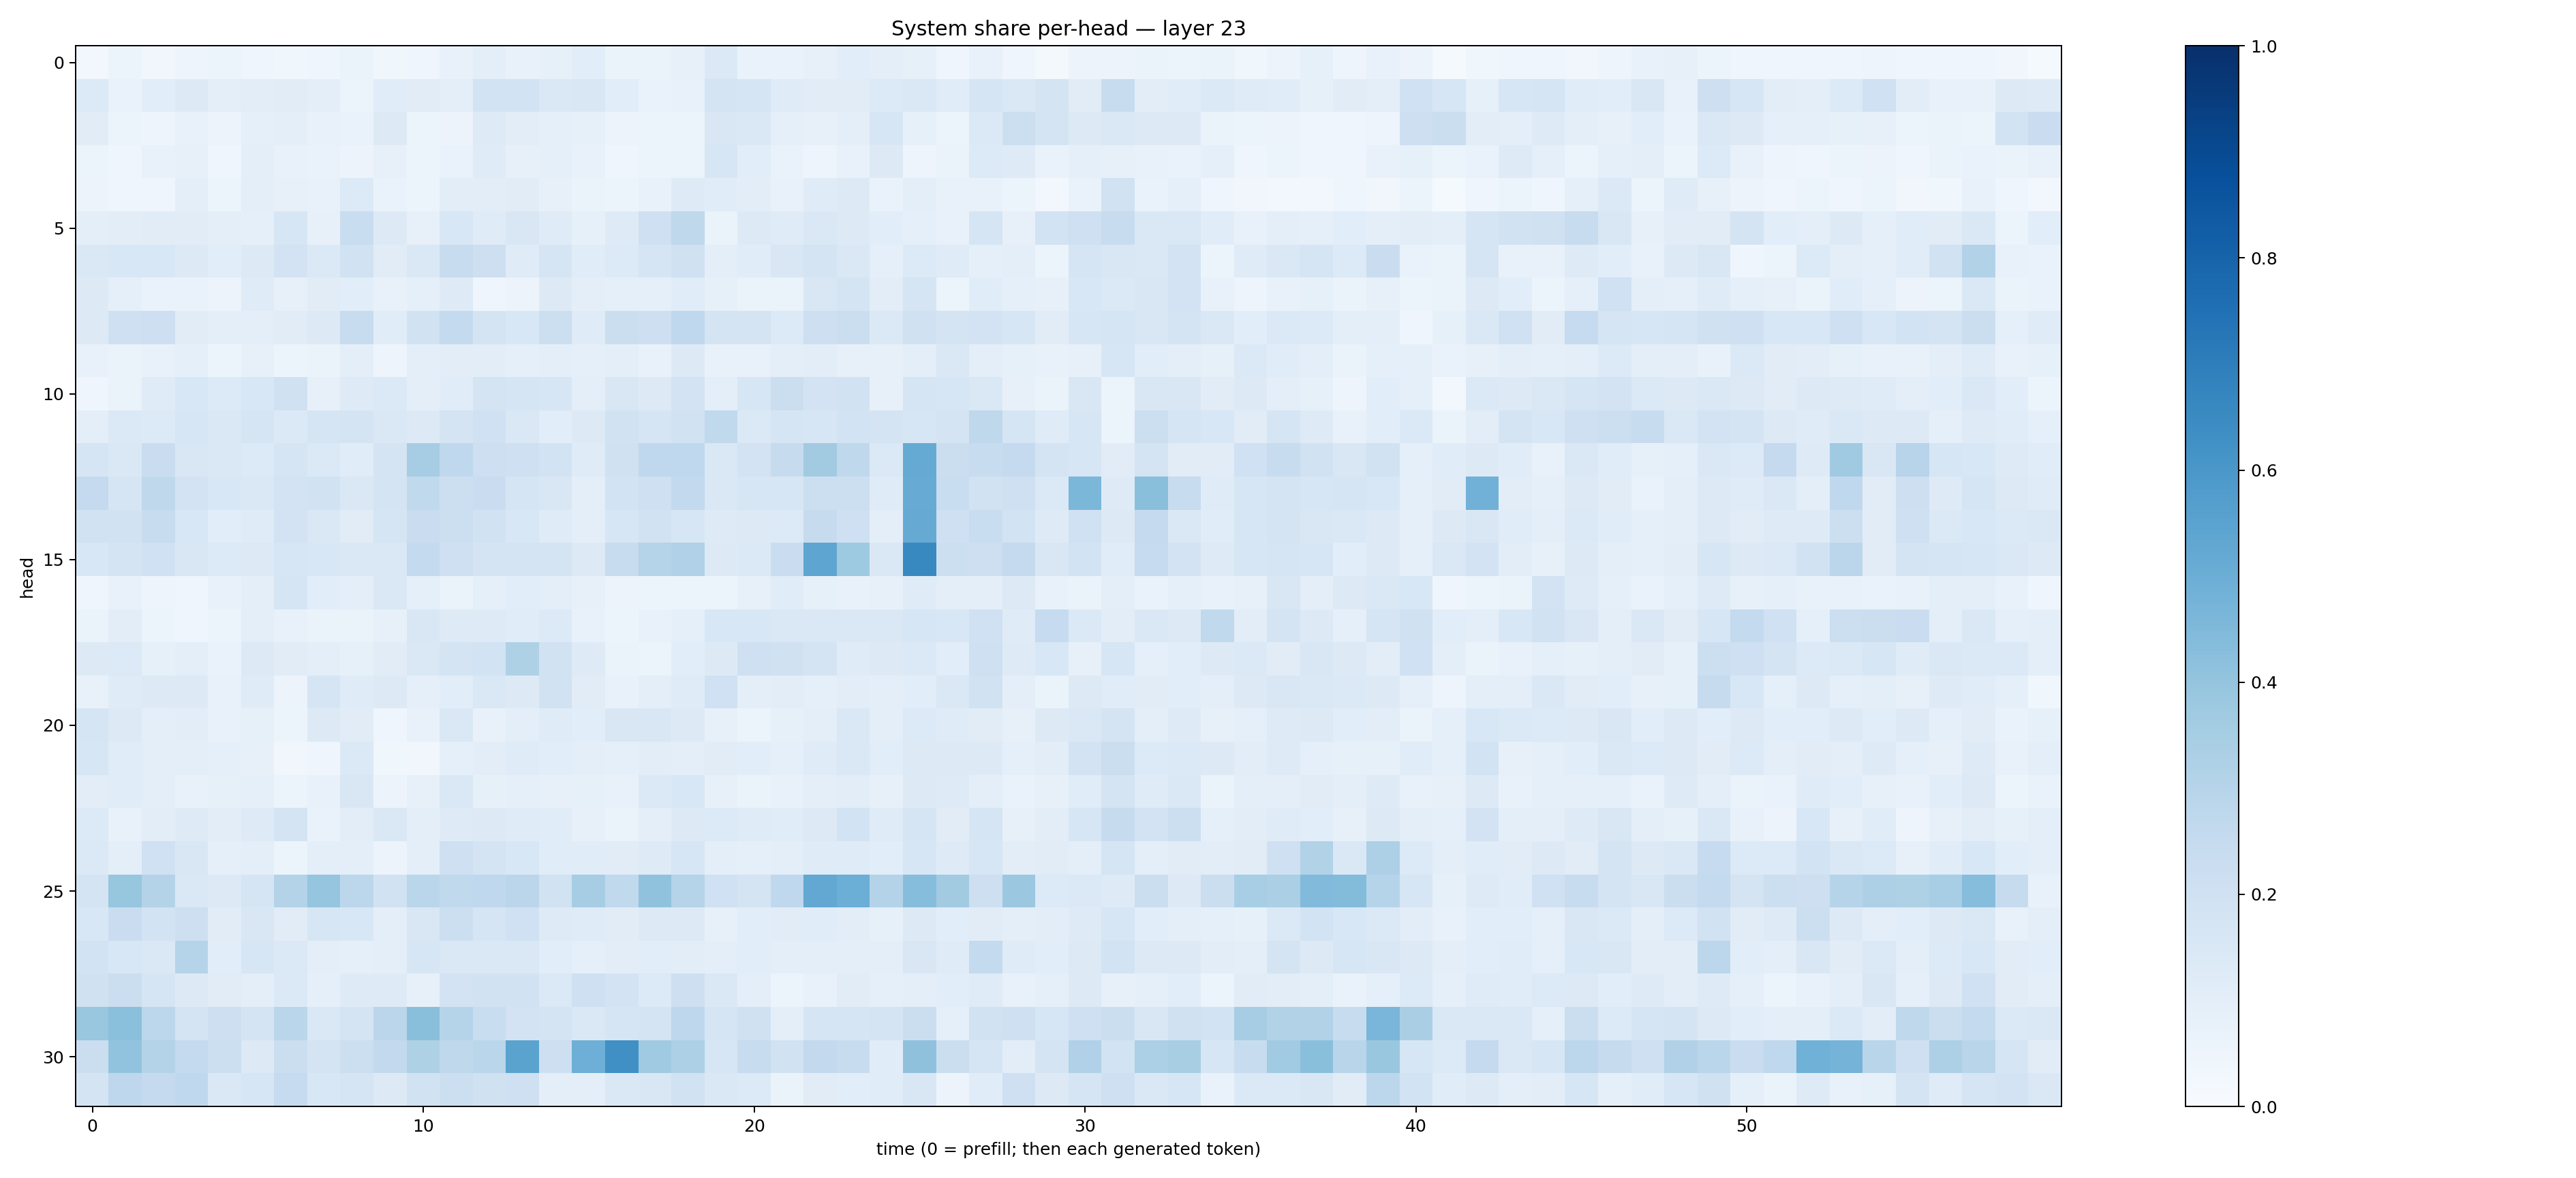

Data behind this chart, as committed beside it:
0.027122673, 0.052559786, 0.034985695, 0.047502138, 0.06099391, 0.046619356, 0.03566574, 0.04014958, 0.06370905, 0.038469173, 0.039890908, 0.07340537, 0.09981571, 0.07141883, 0.082351275, 0.10768993, 0.064191565, 0.06522957, 0.07940516, 0.13770427, 0.06761935, 0.06790985, 0.07816778, 0.10578944
0.1338, 0.06813, 0.1075, 0.131, 0.09586, 0.104, 0.1106, 0.09526, 0.06021, 0.115, 0.1107, 0.09564, 0.1861, 0.1859, 0.1455, 0.1504, 0.1087, 0.06647, 0.07174, 0.1773, 0.1656, 0.118, 0.1126, 0.1121
0.1111, 0.06237, 0.05065, 0.07735, 0.05771, 0.08904, 0.09855, 0.07336, 0.06715, 0.1284, 0.06064, 0.05634, 0.1227, 0.103, 0.08857, 0.08223, 0.05779, 0.05125, 0.05182, 0.1511, 0.1454, 0.0921, 0.08158, 0.09498
0.06056, 0.04168, 0.0731, 0.07902, 0.04359, 0.09478, 0.07351, 0.06653, 0.05749, 0.08161, 0.05469, 0.06646, 0.1201, 0.08058, 0.08831, 0.07686, 0.04319, 0.05139, 0.06103, 0.1628, 0.1065, 0.06941, 0.04771, 0.07113
0.05481, 0.04636, 0.04446, 0.1006, 0.06101, 0.09918, 0.08098, 0.07229, 0.135, 0.06984, 0.05114, 0.1027, 0.1028, 0.1111, 0.08038, 0.06302, 0.05158, 0.07168, 0.1213, 0.1147, 0.1022, 0.07192, 0.1206, 0.1305
0.09857, 0.1042, 0.1095, 0.1112, 0.09747, 0.08721, 0.1583, 0.07853, 0.2313, 0.1286, 0.08091, 0.1538, 0.1199, 0.1488, 0.1209, 0.08464, 0.1226, 0.2063, 0.2703, 0.06493, 0.1316, 0.1186, 0.1416, 0.1314
0.1447, 0.153, 0.1532, 0.1252, 0.1085, 0.1284, 0.1808, 0.1369, 0.1936, 0.1112, 0.1457, 0.2348, 0.2138, 0.1205, 0.1688, 0.115, 0.1367, 0.1657, 0.1958, 0.09667, 0.1163, 0.1522, 0.1779, 0.1459
0.1252, 0.08596, 0.06755, 0.0687, 0.05517, 0.1196, 0.08179, 0.1125, 0.1084, 0.07579, 0.08741, 0.1225, 0.03968, 0.05611, 0.1319, 0.09423, 0.093, 0.09302, 0.114, 0.085, 0.06515, 0.06473, 0.1514, 0.1734
0.1302, 0.2094, 0.2116, 0.1096, 0.09709, 0.09527, 0.1109, 0.1281, 0.2366, 0.1145, 0.1912, 0.255, 0.1774, 0.1546, 0.2172, 0.121, 0.2232, 0.2141, 0.268, 0.1794, 0.1739, 0.1335, 0.2142, 0.2192
0.07724, 0.06571, 0.07371, 0.09011, 0.05241, 0.07991, 0.05261, 0.0628, 0.09643, 0.05, 0.09547, 0.1027, 0.105, 0.09026, 0.09608, 0.08646, 0.09755, 0.07476, 0.1257, 0.07495, 0.07388, 0.09793, 0.1019, 0.08181
0.03965, 0.06537, 0.1187, 0.1544, 0.134, 0.154, 0.1982, 0.08117, 0.1236, 0.1405, 0.09727, 0.1144, 0.1777, 0.1672, 0.1625, 0.1005, 0.1512, 0.1311, 0.1799, 0.09481, 0.1619, 0.2243, 0.1813, 0.1941
0.09587, 0.1386, 0.1359, 0.1582, 0.145, 0.1698, 0.1403, 0.1659, 0.1778, 0.1471, 0.1302, 0.174, 0.2011, 0.1444, 0.1067, 0.1267, 0.1923, 0.1704, 0.1936, 0.2637, 0.1395, 0.1658, 0.163, 0.1844
0.1653, 0.145, 0.2284, 0.1502, 0.1422, 0.1336, 0.1659, 0.1378, 0.1159, 0.1774, 0.3484, 0.2692, 0.214, 0.2081, 0.1842, 0.1175, 0.1988, 0.2671, 0.2669, 0.1427, 0.1826, 0.2438, 0.3616, 0.2717
0.2509, 0.1678, 0.2706, 0.1832, 0.1526, 0.1427, 0.1818, 0.1901, 0.1422, 0.1778, 0.2656, 0.2187, 0.2296, 0.1685, 0.1492, 0.09648, 0.1845, 0.2071, 0.2584, 0.1442, 0.1628, 0.1606, 0.2154, 0.2159
0.1931, 0.1892, 0.2361, 0.1525, 0.1091, 0.1176, 0.182, 0.1472, 0.1132, 0.17, 0.2284, 0.2162, 0.1876, 0.1553, 0.1197, 0.1015, 0.1569, 0.1876, 0.16, 0.125, 0.1264, 0.1329, 0.2447, 0.2045
0.1534, 0.1749, 0.2024, 0.1495, 0.1346, 0.1319, 0.1566, 0.154, 0.1438, 0.1475, 0.2555, 0.2047, 0.1739, 0.1723, 0.1735, 0.1281, 0.2357, 0.3012, 0.3171, 0.1303, 0.1381, 0.2296, 0.5365, 0.3723
0.03913, 0.07779, 0.05075, 0.04368, 0.07422, 0.09513, 0.1674, 0.1071, 0.09496, 0.1447, 0.0914, 0.0642, 0.0907, 0.1085, 0.09785, 0.08049, 0.05731, 0.05167, 0.06177, 0.059, 0.08044, 0.1156, 0.08387, 0.07534
0.06636, 0.1043, 0.06112, 0.04439, 0.06236, 0.09473, 0.07389, 0.06465, 0.06377, 0.08188, 0.1504, 0.1212, 0.1248, 0.1141, 0.133, 0.07301, 0.0522, 0.07091, 0.09285, 0.1547, 0.1553, 0.1482, 0.1437, 0.1442
0.1316, 0.133, 0.08324, 0.1004, 0.06667, 0.1278, 0.1133, 0.09551, 0.08378, 0.1129, 0.1478, 0.1793, 0.1845, 0.3211, 0.1926, 0.124, 0.06315, 0.06238, 0.1078, 0.1311, 0.2087, 0.1979, 0.1782, 0.1181
0.07127, 0.121, 0.1265, 0.1271, 0.07528, 0.12, 0.05703, 0.1714, 0.1204, 0.1274, 0.08632, 0.1086, 0.1439, 0.1327, 0.1916, 0.1104, 0.0776, 0.09483, 0.1188, 0.1994, 0.1014, 0.1016, 0.08841, 0.1024
0.1688, 0.1322, 0.09668, 0.1042, 0.07355, 0.08405, 0.05193, 0.1267, 0.1104, 0.04314, 0.07306, 0.1408, 0.07337, 0.09775, 0.1204, 0.1064, 0.1523, 0.1511, 0.128, 0.08111, 0.06238, 0.08277, 0.09945, 0.1433
0.1584, 0.1135, 0.09701, 0.09479, 0.0868, 0.08127, 0.03276, 0.04598, 0.1387, 0.03516, 0.03287, 0.08868, 0.1025, 0.1186, 0.1085, 0.09466, 0.09048, 0.1028, 0.09859, 0.1098, 0.1057, 0.08924, 0.1173, 0.1422
0.1051, 0.1134, 0.09855, 0.07359, 0.08402, 0.08787, 0.05971, 0.07077, 0.1501, 0.05705, 0.07903, 0.1475, 0.08347, 0.09277, 0.0819, 0.08292, 0.0733, 0.1398, 0.1532, 0.08061, 0.06429, 0.07126, 0.09954, 0.1039
0.1361, 0.07364, 0.1042, 0.1216, 0.1048, 0.1212, 0.1751, 0.06988, 0.1018, 0.1442, 0.09737, 0.1235, 0.1291, 0.1193, 0.1147, 0.08174, 0.06388, 0.1013, 0.1277, 0.133, 0.1174, 0.1166, 0.1274, 0.1853
0.1395, 0.09447, 0.2029, 0.1509, 0.09018, 0.09678, 0.05241, 0.0979, 0.0939, 0.0574, 0.09785, 0.2095, 0.1743, 0.1562, 0.117, 0.1137, 0.1099, 0.1211, 0.1587, 0.09856, 0.09006, 0.0998, 0.1193, 0.1199
0.1728, 0.3917, 0.306, 0.1472, 0.1324, 0.1656, 0.3082, 0.3969, 0.2786, 0.193, 0.2878, 0.2639, 0.2681, 0.2849, 0.1876, 0.3489, 0.2634, 0.4073, 0.3033, 0.2023, 0.1766, 0.2667, 0.5254, 0.499
0.1541, 0.2281, 0.1852, 0.2117, 0.1129, 0.1523, 0.112, 0.1586, 0.1558, 0.09753, 0.1507, 0.2177, 0.1642, 0.2008, 0.1213, 0.1178, 0.1095, 0.1264, 0.1321, 0.07901, 0.1073, 0.1129, 0.1163, 0.105
0.1872, 0.1557, 0.1424, 0.2977, 0.1069, 0.162, 0.1399, 0.09815, 0.09364, 0.09978, 0.1574, 0.146, 0.1459, 0.1457, 0.1092, 0.0878, 0.1033, 0.1086, 0.1037, 0.09475, 0.1085, 0.09528, 0.1012, 0.09456
0.1954, 0.2217, 0.1699, 0.1294, 0.112, 0.09831, 0.1379, 0.09007, 0.1244, 0.1225, 0.08171, 0.182, 0.1923, 0.1906, 0.139, 0.2053, 0.1813, 0.134, 0.2131, 0.1451, 0.09832, 0.06244, 0.07209, 0.1125
0.3873, 0.4185, 0.2783, 0.1762, 0.213, 0.1751, 0.2855, 0.1473, 0.1781, 0.2824, 0.4248, 0.298, 0.2324, 0.18, 0.1764, 0.1484, 0.1697, 0.1747, 0.2752, 0.1706, 0.1988, 0.09392, 0.167, 0.1678
0.2208, 0.4059, 0.3083, 0.2548, 0.2149, 0.1288, 0.2228, 0.1719, 0.216, 0.2586, 0.3217, 0.2731, 0.2881, 0.5471, 0.2113, 0.4923, 0.6313, 0.3673, 0.3256, 0.1589, 0.2392, 0.1941, 0.2584, 0.2421
0.1769, 0.2749, 0.2506, 0.2668, 0.1416, 0.1567, 0.2462, 0.1551, 0.1696, 0.1327, 0.1945, 0.215, 0.1961, 0.2087, 0.095, 0.09411, 0.143, 0.1485, 0.1888, 0.1417, 0.1342, 0.06444, 0.1106, 0.1075
